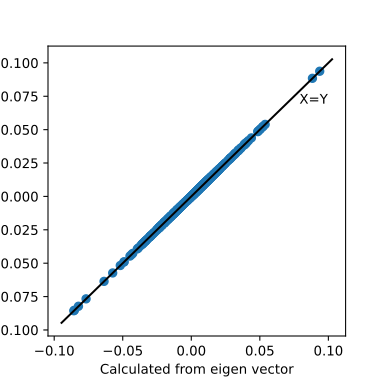

The data file committed next to this chart (first rows):
	Calculated from eigenvector	Numerical
0	0.004458	0.004486
1	-0.005195	-0.005186
2	0.005564	0.005672
3	0.01168	0.01174
4	-0.004672	-0.004652
5	0.02817	0.02823
6	-0.01859	-0.01851
7	0.03439	0.03449
8	0.01732	0.01735
9	-0.001062	-0.001013
10	-8.65878869125668e-05	-5.88418203051333e-05
11	-0.002014	-0.001956
12	0.001341	0.001378
13	-0.002699	-0.002661
14	-0.01744	-0.01739
15	-0.002681	-0.002599
16	-0.005776	-0.005771
17	-0.008499	-0.008441
18	0.006007	0.006032
19	-0.01523	-0.01519
20	-0.01314	-0.01311
21	0.01324	0.01329
22	0.01056	0.01062
23	-0.004104	-0.004073
24	-0.007249	-0.007206
25	-0.000191	-0.0001033
26	0.01272	0.01278
27	0.004352	0.00439
28	0.01771	0.01778
29	0.04878	0.0489
30	0.0003644	0.0004052
31	0.002232	0.002254
32	-0.003716	-0.003683
33	-0.01272	-0.01265
34	0.002045	0.002088
35	-0.01562	-0.01558
36	-0.02519	-0.02515
37	0.004433	0.00445
38	0.004024	0.004055
39	-0.02331	-0.02329
40	-0.01609	-0.01604
41	-0.007617	-0.007579
42	0.036	0.036
43	-0.01351	-0.01345
44	-0.02603	-0.02605
45	0.004904	0.004916
46	-0.001577	-0.001569
47	-0.0009546	-0.0008771
48	0.01142	0.01145
49	-0.003705	-0.00365
50	0.001683	0.001688
51	-0.00953	-0.009429
52	0.01222	0.01232
53	0.001339	0.001393
54	-0.00172	-0.001679
55	-0.005982	-0.005907
56	-0.0004858	-0.0004274
57	0.006302	0.006406
58	-0.001078	-0.001005
59	0.003081	0.003122
... 933 more rows
